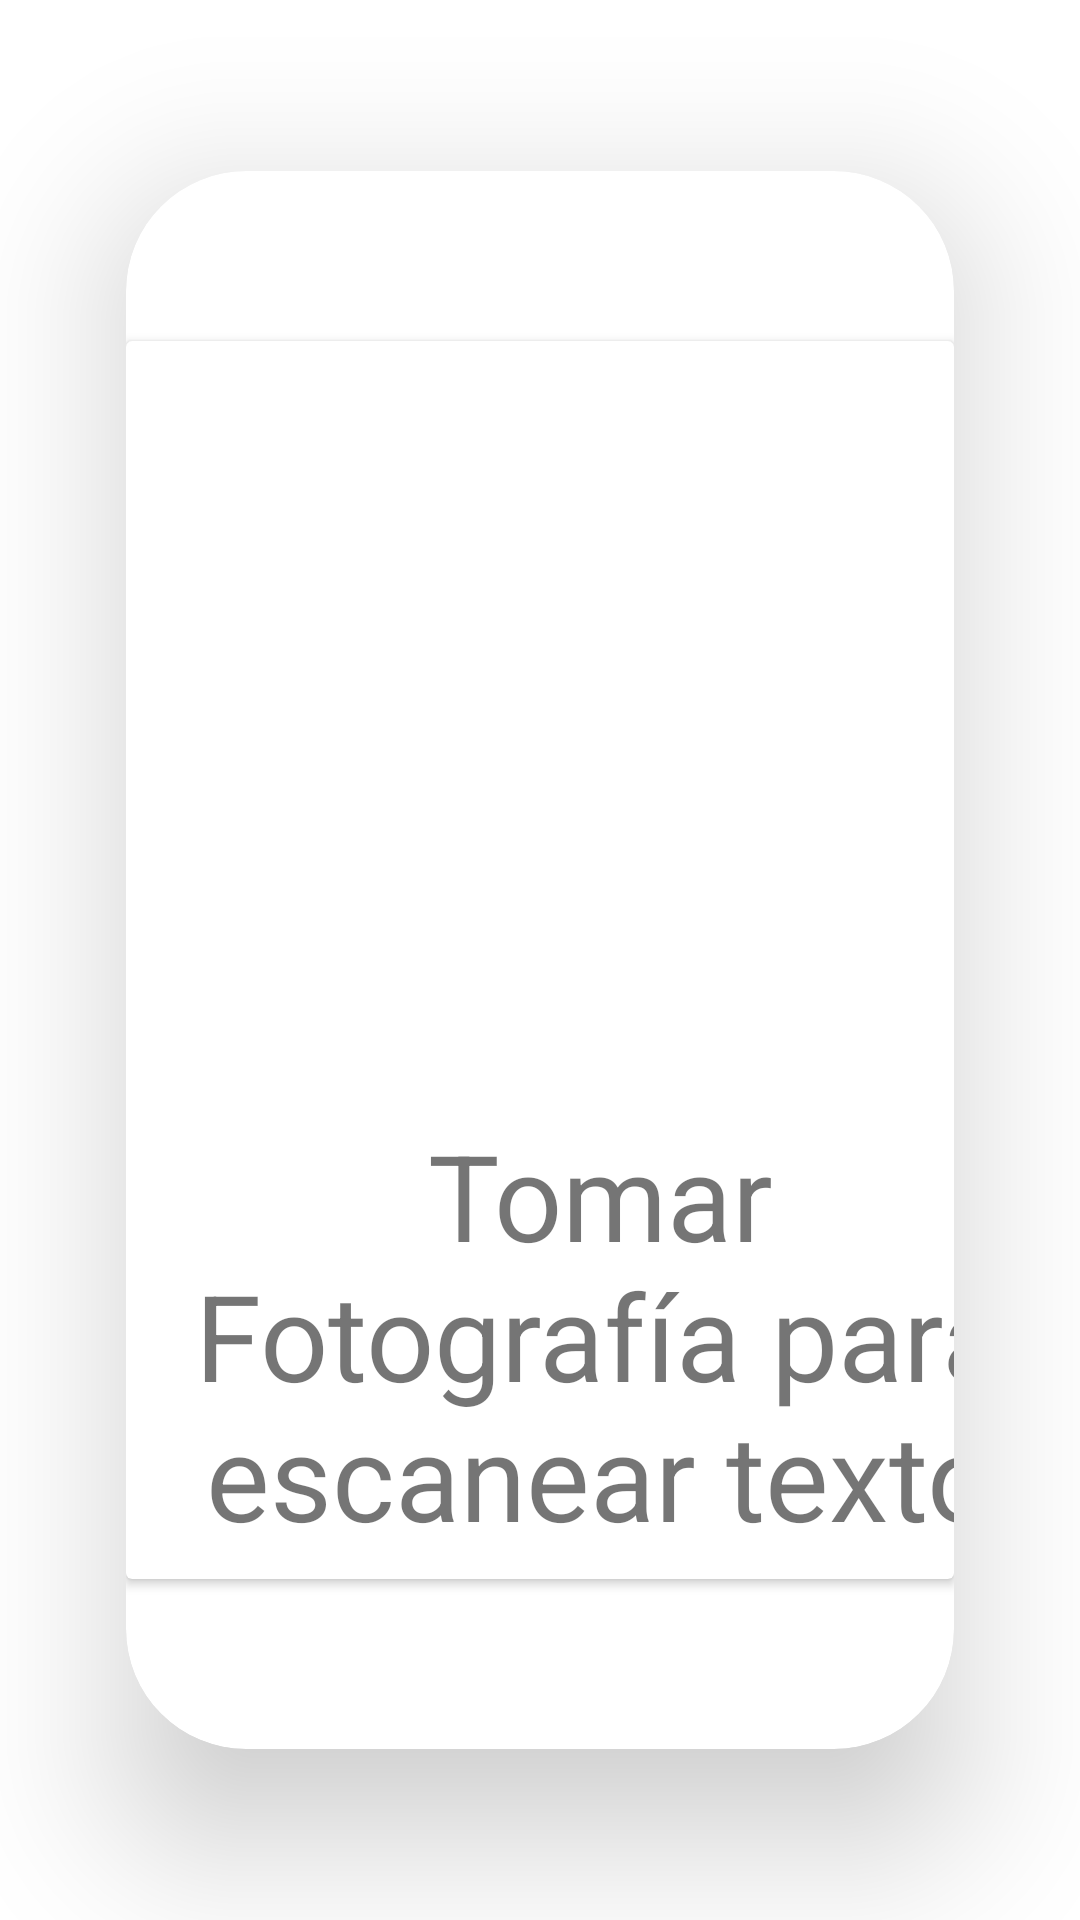

Android layout source for this screen:
<!-- AndroidManifest.xml: application theme Theme.MiLupaInteligente -->
<!-- res/layout/fragment_camara.xml -->
<?xml version="1.0" encoding="utf-8"?>
<androidx.cardview.widget.CardView xmlns:android="http://schemas.android.com/apk/res/android"
    xmlns:app="http://schemas.android.com/apk/res-auto"
    xmlns:tools="http://schemas.android.com/tools"
    android:id="@+id/cvAyuda"
    android:layout_width="wrap_content"
    android:layout_height="wrap_content"
    android:animateLayoutChanges="true"
    app:cardCornerRadius="40dp"
    app:cardElevation="30dp"
    app:cardUseCompatPadding="true"
    tools:context=".ui.camara.CamaraFragment"
    android:layout_gravity="center"
    >

    <androidx.cardview.widget.CardView
        android:id="@+id/cardCamara"
        android:layout_width="wrap_content"
        android:layout_height="wrap_content"
        app:layout_constraintBottom_toBottomOf="parent"
        app:layout_constraintRight_toRightOf="parent"
        app:layout_constraintLeft_toLeftOf="parent"
        app:layout_constraintTop_toTopOf="parent"
        android:layout_gravity="center">
        <LinearLayout
            android:layout_width="match_parent"
            android:layout_height="match_parent"
            android:orientation="vertical">
            <ImageView
                android:id="@+id/iconCardCamara"
                android:layout_width="250dp"
                android:layout_height="250dp"
                android:layout_alignParentStart="true"
                android:layout_centerVertical="true"
                android:layout_gravity="center"
                android:paddingLeft="20dp"
                android:paddingRight="10dp"
                app:srcCompat="@drawable/ic_camera"
                android:layout_alignParentLeft="true"/>
            <TextView
                android:layout_marginLeft="8dp"
                android:layout_marginBottom="8dp"
                android:layout_marginTop="8dp"
                android:layout_width="300dp"
                android:layout_height="wrap_content"
                android:text="@string/instruccion_camara"
                android:textAlignment="center"
                android:textSize="40sp"/>
        </LinearLayout>
    </androidx.cardview.widget.CardView>

    <androidx.cardview.widget.CardView
        android:layout_width="wrap_content"
        android:layout_height="wrap_content"
        android:visibility="invisible">
        <LinearLayout
            android:layout_width="match_parent"
            android:layout_height="match_parent"
            android:orientation="vertical">
            <ImageView
                android:id="@+id/imageViewCamara"
                android:layout_width="wrap_content"
                android:layout_height="wrap_content"/>

            <TextView
                android:id="@+id/textoResutaldo"
                android:layout_width="match_parent"
                android:layout_height="wrap_content"/>
        </LinearLayout>
    </androidx.cardview.widget.CardView>

</androidx.cardview.widget.CardView>
<!-- resources referenced by this layout -->
<resources>
  <string name="instruccion_camara">Tomar Fotografía para escanear texto</string>
  <style name="Theme.MiLupaInteligente" parent="Theme.MaterialComponents.DayNight.NoActionBar">
          
          <item name="colorPrimary">@color/purple_700</item>
          <item name="colorPrimaryVariant">@color/purple_700</item>
          <item name="colorOnPrimary">@color/white</item>
          
          <item name="colorSecondary">@color/teal_200</item>
          <item name="colorSecondaryVariant">@color/teal_700</item>
          <item name="colorOnSecondary">@color/white</item>
          
          <item name="android:statusBarColor" tools:targetApi="l">?attr/colorPrimaryVariant</item>
          
      </style>
  <color name="purple_700">#0033cc</color>
  <color name="white">#FFFFFFFF</color>
  <color name="teal_200">#73d5c2</color>
  <color name="teal_700">#FF018786</color>
</resources>
